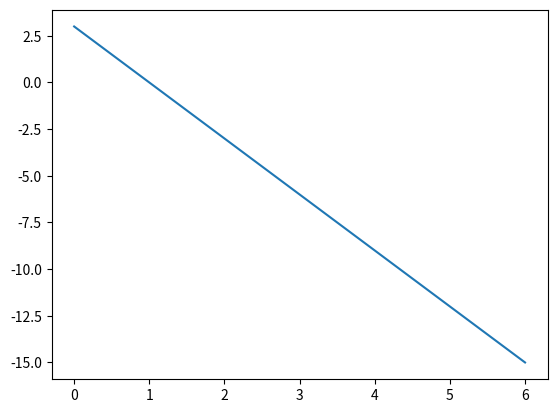

Write the Python code that produced this figure.
import numpy as np
import matplotlib.pyplot as plt
x = np.arange(7)
y = -3 * x + 3
fig = plt.figure()
plt.plot(x, y)
plt.show(block=False)
plt.close()
